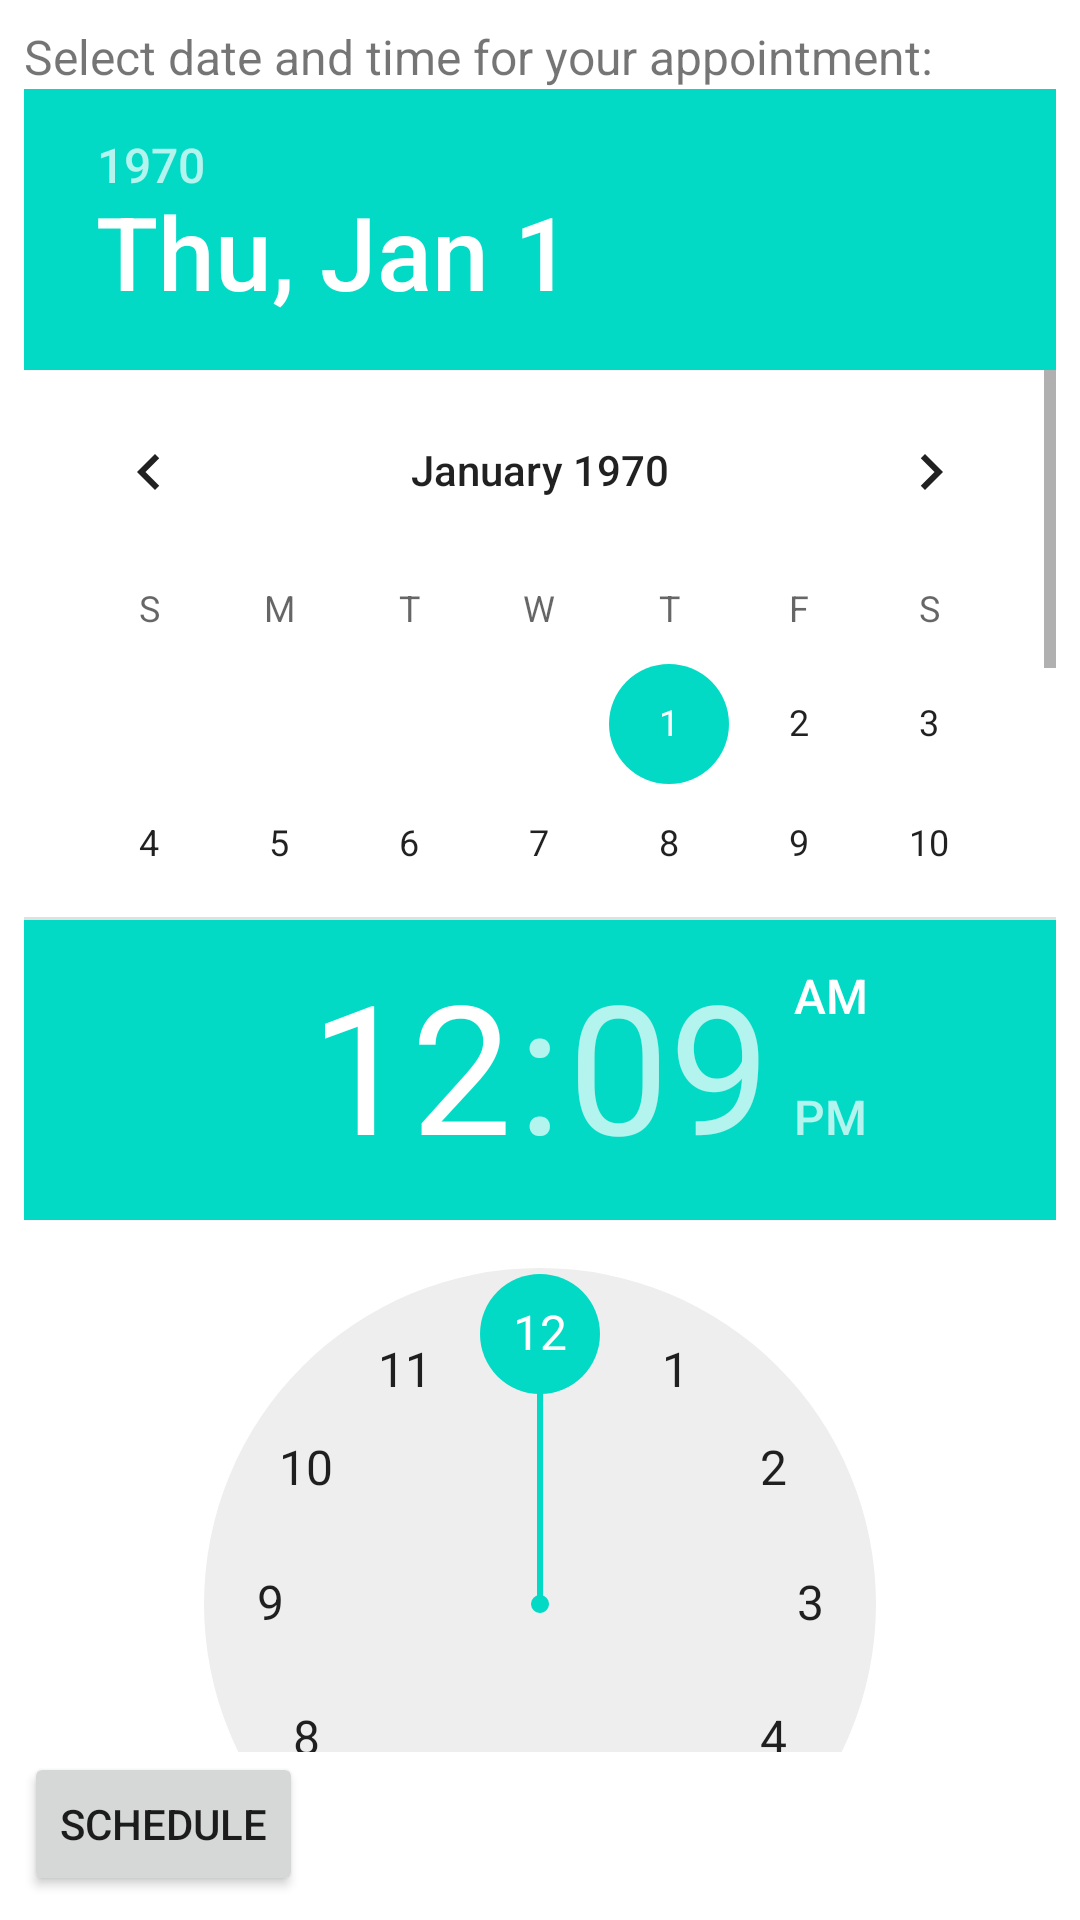

Here is an Android app screen rendered from its layout file. Give the layout XML and the strings, colors and styles it references.
<!-- AndroidManifest.xml: application theme Theme.EECE451Project -->
<!-- res/layout/activity_booking.xml -->
<?xml version="1.0" encoding="utf-8"?>
<LinearLayout
    xmlns:android="http://schemas.android.com/apk/res/android"
    xmlns:app="http://schemas.android.com/apk/res-auto"
    xmlns:tools="http://schemas.android.com/tools"
    android:layout_width="match_parent"
    android:layout_height="match_parent"
    android:orientation="vertical"
    android:padding="8dp"
    tools:context=".BookingActivity">

    <TextView
        android:layout_width="wrap_content"
        android:layout_height="wrap_content"
        android:text="Select date and time for your appointment:"
        android:textSize="16sp"/>

    <DatePicker
        android:id="@+id/datePicker"
        android:layout_width="match_parent"
        android:layout_height="0dp"
        android:layout_weight="1"
        android:layout_gravity="center_horizontal"/>

    <TimePicker
        android:id="@+id/timePicker"
        android:layout_width="wrap_content"
        android:layout_height="0dp"
        android:layout_weight="1"
        android:layout_gravity="center_horizontal"/>

    <Button
        android:id="@+id/scheduleButton"
        android:layout_width="wrap_content"
        android:layout_height="wrap_content"
        android:text="Schedule"
        android:textSize="14sp"/>

</LinearLayout>
<!-- resources referenced by this layout -->
<resources>
  <style name="Theme.EECE451Project" parent="Theme.MaterialComponents.DayNight.DarkActionBar">
          
          <item name="colorPrimary">@color/purple_500</item>
          <item name="colorPrimaryVariant">@color/purple_700</item>
          <item name="colorOnPrimary">@color/white</item>
          
          <item name="colorSecondary">@color/teal_200</item>
          <item name="colorSecondaryVariant">@color/teal_700</item>
          <item name="colorOnSecondary">@color/black</item>
          
          <item name="android:statusBarColor">?attr/colorPrimaryVariant</item>
          
      </style>
  <color name="purple_500">#FF6200EE</color>
  <color name="purple_700">#FF3700B3</color>
  <color name="white">#FFFFFFFF</color>
  <color name="teal_200">#FF03DAC5</color>
  <color name="teal_700">#FF018786</color>
  <color name="black">#FF000000</color>
</resources>
